Labelled photos from "processed", an image-classification folder in shaguntalwar17/BrainTumor_CDSS. The possible labels are: glioma, meningioma, no tumor, pituitary tumor.

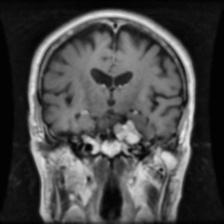
Label: meningioma

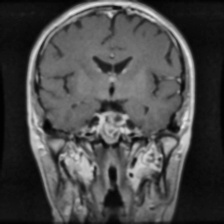
Label: pituitary tumor

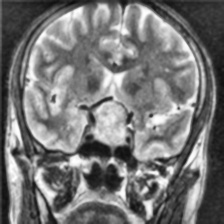
Label: pituitary tumor

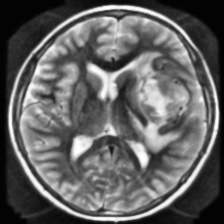
Label: glioma

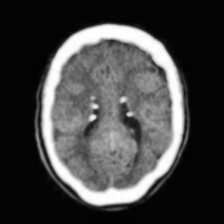
Label: no tumor

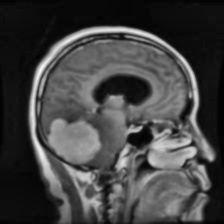
Label: meningioma
